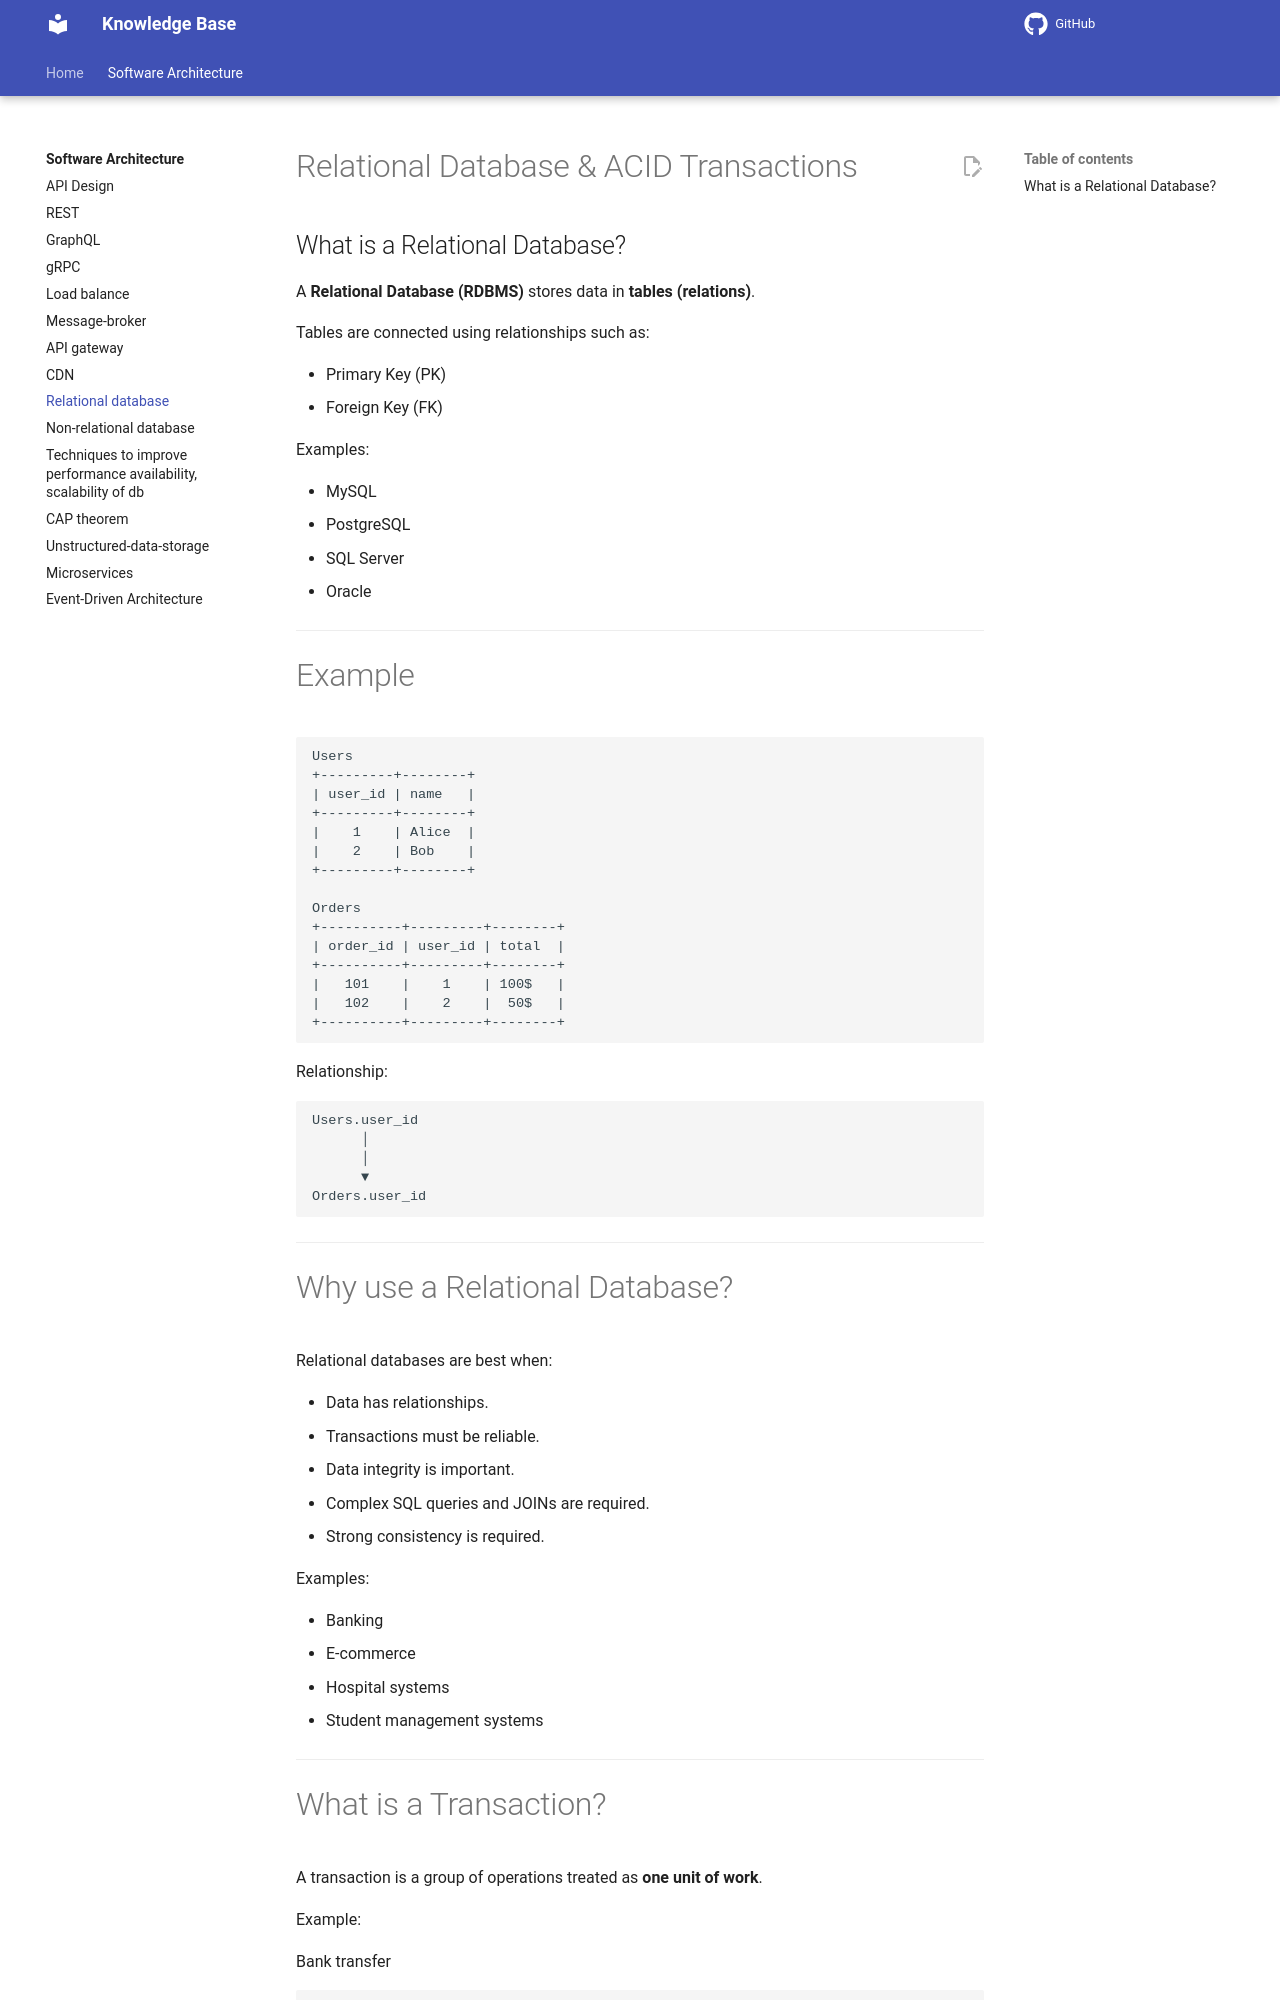

repository: Vankheeng/knowledge-base · page: software-architecture/relational-database/index.html · generator: mkdocs

# Relational Database & ACID Transactions

## What is a Relational Database?

A **Relational Database (RDBMS)** stores data in **tables (relations)**.

Tables are connected using relationships such as:

- Primary Key (PK)
- Foreign Key (FK)

Examples:

- MySQL
- PostgreSQL
- SQL Server
- Oracle

---

# Example

```text
Users
+---------+--------+
| user_id | name   |
+---------+--------+
|    1    | Alice  |
|    2    | Bob    |
+---------+--------+

Orders
+----------+---------+--------+
| order_id | user_id | total  |
+----------+---------+--------+
|   101    |    1    | 100$   |
|   102    |    2    |  50$   |
+----------+---------+--------+
```

Relationship:

```text
Users.user_id
      │
      │
      ▼
Orders.user_id
```

---

# Why use a Relational Database?

Relational databases are best when:

- Data has relationships.
- Transactions must be reliable.
- Data integrity is important.
- Complex SQL queries and JOINs are required.
- Strong consistency is required.

Examples:

- Banking
- E-commerce
- Hospital systems
- Student management systems

---
